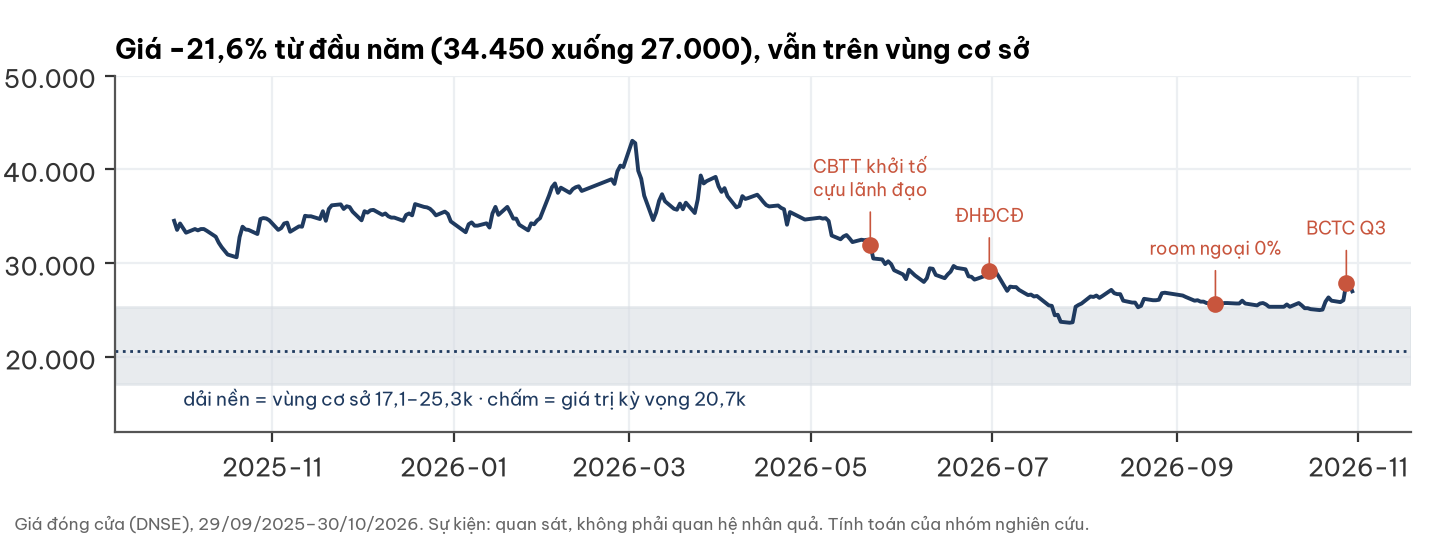

Source data for this figure (header and first rows):
date, close
2025-09-29, 34.52
2025-09-30, 33.55
2025-10-01, 34.23
2025-10-02, 33.74
2025-10-03, 33.25
2025-10-06, 33.64
2025-10-07, 33.5
2025-10-08, 33.64
2025-10-09, 33.64
2025-10-10, 33.45
2025-10-13, 32.82
2025-10-14, 32.18
2025-10-15, 31.7
2025-10-16, 31.31
2025-10-17, 30.92
2025-10-20, 30.63
2025-10-21, 32.77
2025-10-22, 33.89
2025-10-23, 33.59
2025-10-24, 33.55
2025-10-27, 33.11
2025-10-28, 34.71
2025-10-29, 34.81
2025-10-30, 34.76
2025-10-31, 34.57
2025-11-03, 33.55
2025-11-04, 33.74
2025-11-05, 34.23
2025-11-06, 34.32
2025-11-07, 33.35
2025-11-10, 33.93
2025-11-11, 33.89
2025-11-12, 35.05
2025-11-13, 35.0
2025-11-14, 35.0
2025-11-17, 34.71
2025-11-18, 35.54
2025-11-19, 34.52
2025-11-20, 35.78
2025-11-21, 36.17
2025-11-24, 36.27
2025-11-25, 35.78
2025-11-26, 36.07
2025-11-27, 35.98
2025-11-28, 35.49
2025-12-01, 34.57
2025-12-02, 35.54
2025-12-03, 35.39
2025-12-04, 35.64
2025-12-05, 35.68
2025-12-08, 35.15
2025-12-09, 35.3
2025-12-10, 35.0
2025-12-11, 34.86
2025-12-12, 34.86
2025-12-15, 34.52
2025-12-16, 35.15
2025-12-17, 35.3
2025-12-18, 35.1
2025-12-19, 36.3
... 212 more rows
